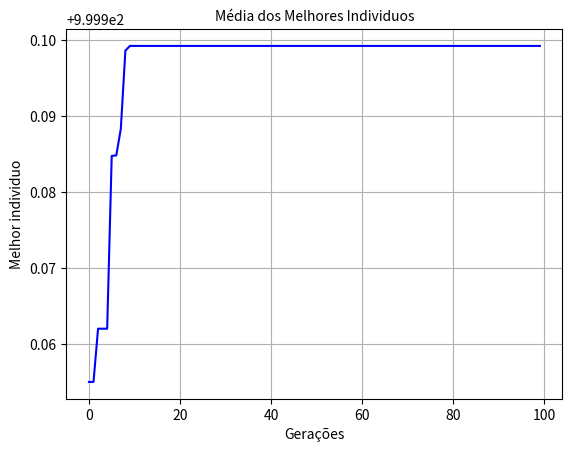

Python code for this plot:
from random import randint, uniform
import numpy as np
import matplotlib.pyplot as plt

# Parametros para o funcionamento do algoritmo Genético
tamanhopop = 100  # Número de Individuos
tamanhoindividuo = 50  # Tamanho de bits de cada indivíduo
taxadecruzamento = 75
taxamutacao = 1
geracao = 100
def criarpop(tamanhopop, tamanhoindiviuo):
    pop = []
    aux = []
    for i in range(0, tamanhopop):
        for j in range(0, tamanhoindiviuo):
            aux.append(randint(0, 1))
        pop.append(aux)
        aux = []
    return pop

def decodint(vetor_populacao):
    inteirox_y = []
    for k in range(0, tamanhopop):
        somax = 0
        somay = 0
        aux = []
        individuo_binario = vetor_populacao[k]
        for i in range(0, 25):
            if individuo_binario[i]:
                somax += 1 * 2 ** i
        for j in range(25, 50):
            if individuo_binario[j]:
                somay += 1 * 2 ** (j - 26)
        aux.append(somax)
        aux.append(somay)
        inteirox_y.append(aux)
    return inteirox_y

def decodreal(inteirox_y):
    realx_y = []
    for k in range(0, tamanhopop):
        valorrealx = 0
        valorrealy = 0
        aux = []
        individuo_inteiro = inteirox_y[k]
        valorrealx = ((individuo_inteiro[0] * (200 / 33554431)) - 100)
        valorrealy = ((individuo_inteiro[1] * (200 / 33554431)) - 100)
        aux.append(valorrealx)
        aux.append(valorrealy)
        realx_y.append(aux)

    return realx_y

def fitness(vetor_real):
    pop_avaliada = []
    for k in range(0, tamanhopop):
        valor_z = 0
        individuo_real = vetor_real[k]
        x = individuo_real[0]
        y = individuo_real[1]
        valor_z = 999.5 - (((np.sin(np.sqrt(x ** 2 + y ** 2)))
         ** 2 - 0.5) / (1 + (0.001 * (x ** 2 + y ** 2)) ** 2))
        pop_avaliada.append(valor_z)
    return pop_avaliada

def rankear(pop_atual, pop_avaliada):
    popmatriz = np.column_stack((pop_atual, pop_avaliada))
    matriz_rankeada = sorted(popmatriz, key=lambda popmatriz: popmatriz[50])
    popatualrankeada = []
    popavaliadarankeada = []
    aux = []
    for i in range(0,len(pop_atual)):
        popavaliadarankeada.append(matriz_rankeada[i][50])
        for j in range(0,tamanhoindividuo):
            if matriz_rankeada[i][j] == 0.0:
                aux.append(0)
            else:
                aux.append(1)
        popatualrankeada.append(aux)
        aux = []
    return popatualrankeada, popavaliadarankeada

def funcaoavaliacao():
    avaliacao = []
    for i in range(1,tamanhopop+1):
        avaliacao.append(10+((500-10)*(i-1))/(tamanhopop - 1))
    return avaliacao

def selecao(vetor_populacao, vetor_avaliado):
    soma_aptidao = 0

    for i in range(0, len(vetor_avaliado)):
        soma_aptidao += vetor_avaliado[i]
    selecionado = []
    r = 0
    acumulador = 0
    aux = []
    r = uniform(0, soma_aptidao)
    for k in range(0, len(vetor_avaliado)):
        acumulador += vetor_avaliado[k]
        if acumulador >= r:
            selecionado = vetor_populacao[k]
            break

    return selecionado

def cruzamento(vetor_pop, vetor_aptidao, txcruzamento):
    pop_filho = []
    pop = vetor_pop
    while len(pop) != len(pop_filho):
        filho1 = []
        filho2 = []
        pai1 = selecao(vetor_pop, vetor_aptidao)
        pai2 = selecao(vetor_pop, vetor_aptidao)
        testecruzamento = randint(0, 100)
        ponto = randint(1, 49)
        if testecruzamento <= txcruzamento:
            for k in range(0, ponto):
                filho1.append(pai2[k])
                filho2.append(pai1[k])
            for i in range(ponto, 50):
                filho1.append(pai1[i])
                filho2.append(pai2[i])
            pop_filho.append(filho1)
            pop_filho.append(filho2)
    return pop_filho

def mutacao(populacaoatual, txmutacao):
    pop = populacaoatual
    populacaomutada = []

    for k in range(0, len(pop)):
        individuo = pop[k]
        for i in range(0, len(individuo)):
            testemutacao = randint(0, 100)
            if testemutacao <= txmutacao:
                ponto = randint(0, 50)
                if individuo[i] == '0':
                    individuo[i] = '1'
                if individuo[i] == '1':
                    individuo[i] = '0'
        populacaomutada.append(individuo)
    return populacaomutada

def selecaomaisapto(pop_avaliada,pop_atual):
    maisapto = 0
    for i in range(0, len(pop_avaliada)):
        if maisapto < pop_avaliada[i]:
            maisapto = pop_avaliada[i]
            individuo = pop_atual[i]
    return maisapto

def selecaomenosapto(pop_avaliada):
    menosapto = 1
    for i in range(0, len(pop_avaliada)):
        if menosapto > pop_avaliada[i]:
            menosapto = pop_avaliada[i]
    return menosapto

def media(ensaio1, ensaio2, ensaio3, ensaio4, ensaio5, ensaio6, ensaio7, ensaio8, ensaio9, ensaio10, ensaio11, ensaio12,
          ensaio13, ensaio14, ensaio15, ensaio16, ensaio17, ensaio18, ensaio19, ensaio20, ensaio21, ensaio22, ensaio23,
          ensaio24, ensaio25, ensaio26, ensaio27, ensaio28, ensaio29, ensaio30):
    media = []
    for i in range(0, len(ensaio1)):
        media.append((ensaio1[i] + ensaio2[i] + ensaio3[i] + ensaio4[i] + ensaio5[i] +
                      ensaio4[i] + ensaio7[i] + ensaio8[i] + ensaio9[i] + ensaio10[i] + ensaio11[i] +
                      ensaio12[i] + ensaio13[i] + ensaio14[i] + ensaio15[i] + ensaio16[i] + ensaio17[i] +
                      ensaio18[i] + ensaio19[i] + ensaio20[i] + ensaio21[i] + ensaio22[i] + ensaio23[i] +
                      ensaio24[i] + ensaio25[i] + ensaio26[i] + ensaio27[i] + ensaio28[i] + ensaio29[i] +
                      ensaio30[i]) / 30)
    return media

def main(geracao, pop_atual, taxadecruzamento, taxamutacao):
    individuomaisapto=[]
    individuomenosapto=[]
    for i in range(0, geracao):
        popinteiro=decodint(pop_atual)
        popreal=decodreal(popinteiro)
        popfitness = fitness(popreal)
        poprankeada = rankear(pop_atual, popfitness)[0]
        melhorindividuo = poprankeada[99]
        popavaliada = funcaoavaliacao()
        pop_filhos = cruzamento(poprankeada, popavaliada, taxadecruzamento)
        pop_filhosmutados = mutacao(pop_filhos, taxamutacao)
        pop_atual = pop_filhosmutados
        pop_atual[5] = melhorindividuo
        individuomaisapto.append(selecaomaisapto(popfitness,pop_atual))
    return (pop_atual, individuomaisapto, individuomenosapto)

popatual = criarpop(tamanhopop, tamanhoindividuo)
individuomaisapto = main(geracao, popatual, taxadecruzamento, taxamutacao)[1]


# vetor_ensaios = []

# popatual = criarpop(tamanhopop, tamanhoindividuo)
# for i in range(1, 4):
#     individuomaisapto = main(geracao, popatual, taxadecruzamento, taxamutacao)[1]
#     vetor_ensaios.append(individuomaisapto)
#     print(i)

# popatual = criarpop(tamanhopop, tamanhoindividuo)
# for i in range(4, 7):
#     individuomaisapto = main(geracao, popatual, taxadecruzamento, taxamutacao)[1]
#     vetor_ensaios.append(individuomaisapto)    
#     print(i)

# popatual = criarpop(tamanhopop, tamanhoindividuo)
# for i in range(7, 10):
#     individuomaisapto = main(geracao, popatual, taxadecruzamento, taxamutacao)[1]
#     vetor_ensaios.append(individuomaisapto)
#     print(i)

# popatual = criarpop(tamanhopop, tamanhoindividuo)
# for i in range(10, 13):
#     individuomaisapto = main(geracao, popatual, taxadecruzamento, taxamutacao)[1]
#     vetor_ensaios.append(individuomaisapto)
#     print(i)

# popatual = criarpop(tamanhopop, tamanhoindividuo)
# for i in range(13, 16):
#     individuomaisapto = main(geracao, popatual, taxadecruzamento, taxamutacao)[1]
#     vetor_ensaios.append(individuomaisapto)
#     print(i)

# popatual = criarpop(tamanhopop, tamanhoindividuo)
# for i in range(16, 19):
#     individuomaisapto = main(geracao, popatual, taxadecruzamento, taxamutacao)[1]
#     vetor_ensaios.append(individuomaisapto)
#     print(i)

# popatual = criarpop(tamanhopop, tamanhoindividuo)
# for i in range(19, 22):
#     individuomaisapto = main(geracao, popatual, taxadecruzamento, taxamutacao)[1]
#     vetor_ensaios.append(individuomaisapto)
#     print(i)

# popatual = criarpop(tamanhopop, tamanhoindividuo)
# for i in range(22, 25):
#     individuomaisapto = main(geracao, popatual, taxadecruzamento, taxamutacao)[1]
#     vetor_ensaios.append(individuomaisapto)
#     print(i)

# popatual = criarpop(tamanhopop, tamanhoindividuo)
# for i in range(25, 28):
#     individuomaisapto = main(geracao, popatual, taxadecruzamento, taxamutacao)[1]
#     vetor_ensaios.append(individuomaisapto)
#     print(i)

# popatual = criarpop(tamanhopop, tamanhoindividuo)
# for i in range(28, 31):
#     individuomaisapto = main(geracao, popatual, taxadecruzamento, taxamutacao)[1]
#     vetor_ensaios.append(individuomaisapto)
#     print(individuomaisapto)
#     print(i)
# individuomaisapto = main(geracao,popatual,taxadecruzamento,taxamutacao)[1]
# individuomenosapto = main(geracao,popatual,taxadecruzamento,taxamutacao)[2]
# aux0 = vetor_ensaios[0]
# aux1 = vetor_ensaios[1]
# aux2 = vetor_ensaios[2]
# aux3 = vetor_ensaios[3]
# aux4 = vetor_ensaios[4]
# aux5 = vetor_ensaios[5]
# aux6 = vetor_ensaios[6]
# aux7 = vetor_ensaios[7]
# aux8 = vetor_ensaios[8]
# aux9 = vetor_ensaios[9]
# aux10 = vetor_ensaios[10]
# aux11 = vetor_ensaios[11]
# aux12 = vetor_ensaios[12]
# aux13 = vetor_ensaios[13]
# aux14 = vetor_ensaios[14]
# aux15 = vetor_ensaios[15]
# aux16 = vetor_ensaios[16]
# aux17 = vetor_ensaios[17]
# aux18 = vetor_ensaios[18]
# aux19 = vetor_ensaios[19]
# aux20 = vetor_ensaios[20]
# aux21 = vetor_ensaios[21]
# aux22 = vetor_ensaios[22]
# aux23 = vetor_ensaios[23]
# aux24 = vetor_ensaios[24]
# aux25 = vetor_ensaios[25]
# aux26 = vetor_ensaios[26]
# aux27 = vetor_ensaios[27]
# aux28 = vetor_ensaios[28]
# aux29 = vetor_ensaios[29]

# media = media(aux0, aux1, aux2, aux3, aux4, aux5, aux6, aux7, aux8, aux9, aux10, aux11, aux12, aux13, aux14, aux15,
#               aux16, aux17, aux18, aux19, aux20, aux21, aux22, aux23, aux24, aux25, aux26, aux27, aux28, aux29)


fig =  plt.figure()
# x = np.linspace(0, 100, 20)
graf1 = fig.add_subplot(1,1,1)
graf1.plot(individuomaisapto,'b-')
# graf1.plot(individuomaisapto, 'r-')
# graf1.plot(individuomenosapto, 'g-')
plt.title('Média dos Melhores Individuos',fontsize ='medium')
plt.ylabel(u'Melhor individuo')
plt.xlabel(u'Gerações')
plt.grid(True)
plt.show()